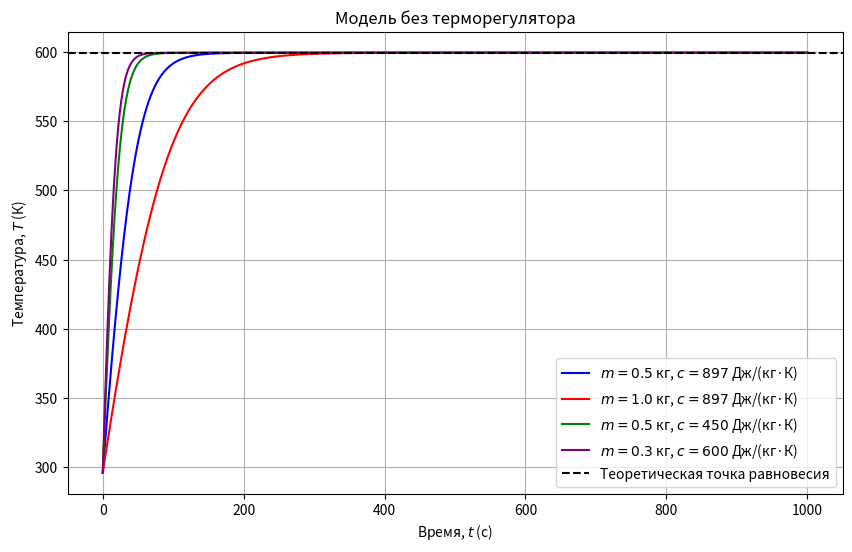
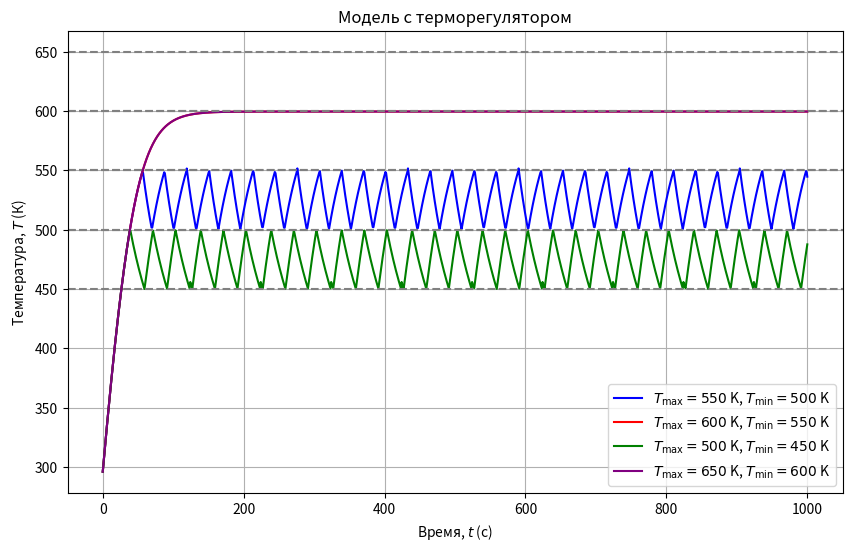

Write the Python code that produced these figures, in order.
import numpy as np
import matplotlib.pyplot as plt
from scipy.integrate import solve_ivp

# Параметры системы
P = 3000  # Вт
k = 2  # Вт/(м²·К)
S = 0.4  # м²
sigma = 5.67e-8  # Вт/(м²·К⁴)
T0 = 296  # К

# Функция правой части ОДУ для модели без регулятора
def dTdt(t, T, m, c):
    return (P - k * S * (T - T0) - sigma * S * (T**4 - T0**4)) / (c * m)

# Функция правой части ОДУ для модели с регулятором
def dTdt_controlled(t, T, m, c, T_max, T_min):
    global H_prev
    if T > T_max:
        H = 0
    elif T < T_min:
        H = 1
    else:
        H = H_prev
    H_prev = H
    return (P * H - k * S * (T - T0) - sigma * S * (T**4 - T0**4)) / (c * m)

# Начальные условия и время интегрирования
t_span = (0, 1000)  # с
T_init = T0  # К
H_prev = 1  # Начальное состояние регулятора

# Параметры для модели без регулятора
params_base = [
    {"m": 0.5, "c": 897, "label": "$m=0.5$ кг, $c=897$ Дж/(кг·К)", "color": "blue"},
    {"m": 1.0, "c": 897, "label": "$m=1.0$ кг, $c=897$ Дж/(кг·К)", "color": "red"},
    {"m": 0.5, "c": 450, "label": "$m=0.5$ кг, $c=450$ Дж/(кг·К)", "color": "green"},
    {"m": 0.3, "c": 600, "label": "$m=0.3$ кг, $c=600$ Дж/(кг·К)", "color": "purple"},
]

# Параметры для модели с регулятором
params_controlled = [
    {"T_max": 550, "T_min": 500, "label": "$T_{\\text{max}}=550$ K, $T_{\\text{min}}=500$ K", "color": "blue"},
    {"T_max": 600, "T_min": 550, "label": "$T_{\\text{max}}=600$ K, $T_{\\text{min}}=550$ K", "color": "red"},
    {"T_max": 500, "T_min": 450, "label": "$T_{\\text{max}}=500$ K, $T_{\\text{min}}=450$ K", "color": "green"},
    {"T_max": 650, "T_min": 600, "label": "$T_{\\text{max}}=650$ K, $T_{\\text{min}}=600$ K", "color": "purple"},
]

# Решение и визуализация для модели без регулятора
plt.figure(figsize=(10, 6))
for p in params_base:
    sol = solve_ivp(dTdt, t_span, [T_init], args=(p["m"], p["c"]), max_step=1)
    plt.plot(sol.t, sol.y[0], color=p["color"], label=p["label"])

plt.axhline(599.58, color="black", linestyle="--", label="Теоретическая точка равновесия")
plt.xlabel("Время, $t$ (с)")
plt.ylabel("Температура, $T$ (К)")
plt.title("Модель без терморегулятора")
plt.grid(True)
plt.legend()
plt.savefig("model_base.pdf", bbox_inches="tight")
plt.show()

# Решение и визуализация для модели с регулятором
plt.figure(figsize=(10, 6))
for p in params_controlled:
    sol = solve_ivp(dTdt_controlled, t_span, [T_init], args=(0.5, 897, p["T_max"], p["T_min"]), max_step=1)
    plt.plot(sol.t, sol.y[0], color=p["color"], label=p["label"])
    plt.axhline(p["T_max"], color="gray", linestyle="--")
    plt.axhline(p["T_min"], color="gray", linestyle="--")

plt.xlabel("Время, $t$ (с)")
plt.ylabel("Температура, $T$ (К)")
plt.title("Модель с терморегулятором")
plt.grid(True)
plt.legend()
plt.savefig("model_control.pdf", bbox_inches="tight")
plt.show()